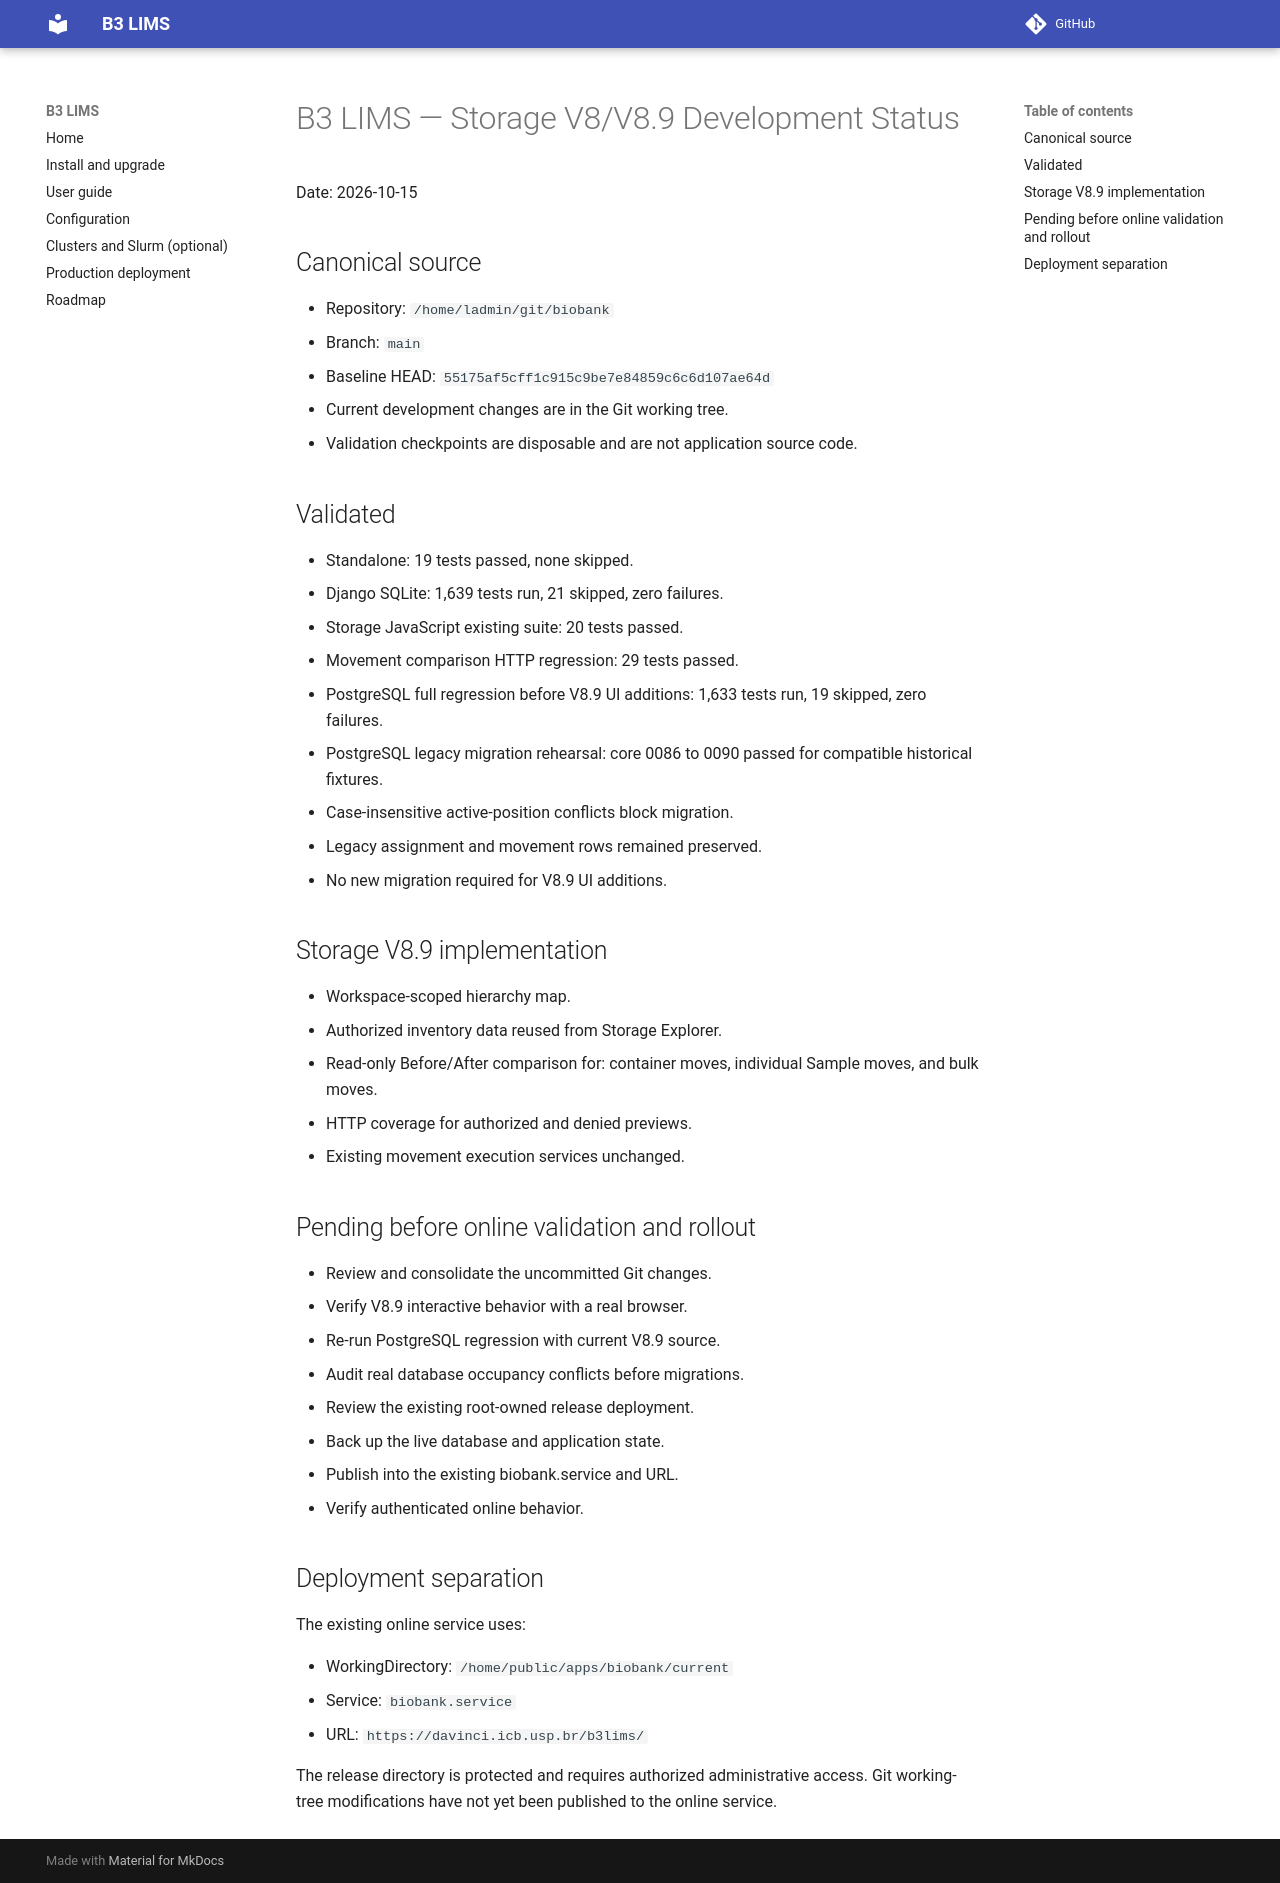

repository: leepusp/b3lims · page: development/storage_v89_status_20261015/index.html · generator: mkdocs

# B3 LIMS — Storage V8/V8.9 Development Status

Date: 2026-10-15

## Canonical source

- Repository: `/home/ladmin/git/biobank`
- Branch: `main`
- Baseline HEAD: `55175af5cff1c915c9be7e84859c6c6d107ae64d`
- Current development changes are in the Git working tree.
- Validation checkpoints are disposable and are not application source code.

## Validated

- Standalone: 19 tests passed, none skipped.
- Django SQLite: 1,639 tests run, 21 skipped, zero failures.
- Storage JavaScript existing suite: 20 tests passed.
- Movement comparison HTTP regression: 29 tests passed.
- PostgreSQL full regression before V8.9 UI additions:
  1,633 tests run, 19 skipped, zero failures.
- PostgreSQL legacy migration rehearsal:
  core 0086 to 0090 passed for compatible historical fixtures.
- Case-insensitive active-position conflicts block migration.
- Legacy assignment and movement rows remained preserved.
- No new migration required for V8.9 UI additions.

## Storage V8.9 implementation

- Workspace-scoped hierarchy map.
- Authorized inventory data reused from Storage Explorer.
- Read-only Before/After comparison for:
  container moves, individual Sample moves, and bulk moves.
- HTTP coverage for authorized and denied previews.
- Existing movement execution services unchanged.

## Pending before online validation and rollout

- Review and consolidate the uncommitted Git changes.
- Verify V8.9 interactive behavior with a real browser.
- Re-run PostgreSQL regression with current V8.9 source.
- Audit real database occupancy conflicts before migrations.
- Review the existing root-owned release deployment.
- Back up the live database and application state.
- Publish into the existing biobank.service and URL.
- Verify authenticated online behavior.

## Deployment separation

The existing online service uses:

- WorkingDirectory: `/home/public/apps/biobank/current`
- Service: `biobank.service`
- URL: `https://davinci.icb.usp.br/b3lims/`

The release directory is protected and requires authorized
administrative access. Git working-tree modifications have not
yet been published to the online service.
